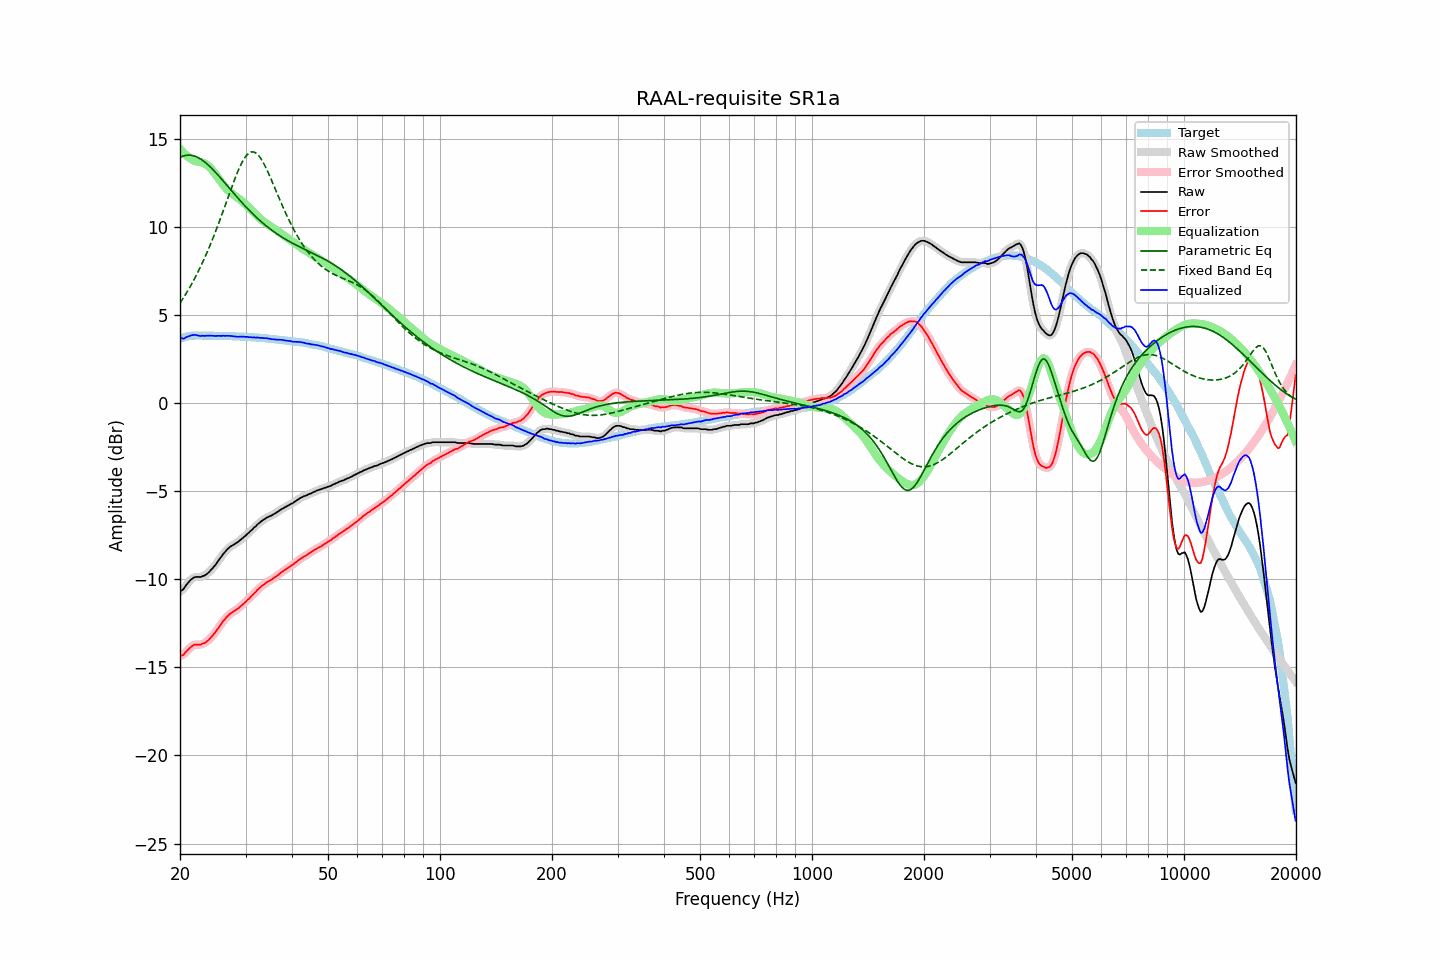

The data file committed next to this chart (first rows):
frequency, raw, error, smoothed, error_smoothed, equalization, parametric_eq, fixed_band_eq, equalized_raw, equalized_smoothed, target
20.00, -10.70, -14.36, -10.71, -14.37, 14.44, 13.94, 5.67, 3.74, 3.72, 3.66
20.20, -10.64, -14.33, -10.63, -14.33, 14.33, 13.99, 5.81, 3.69, 3.69, 3.69
20.40, -10.58, -14.30, -10.55, -14.27, 14.23, 14.02, 5.95, 3.65, 3.68, 3.72
20.61, -10.45, -14.19, -10.45, -14.19, 14.14, 14.05, 6.10, 3.69, 3.69, 3.74
20.81, -10.31, -14.08, -10.32, -14.09, 14.06, 14.07, 6.25, 3.75, 3.73, 3.77
21.02, -10.20, -14.00, -10.20, -13.99, 13.98, 14.08, 6.40, 3.78, 3.78, 3.80
21.23, -10.10, -13.91, -10.09, -13.91, 13.91, 14.07, 6.56, 3.82, 3.82, 3.81
21.44, -10.01, -13.83, -10.01, -13.83, 13.85, 14.07, 6.72, 3.85, 3.85, 3.82
21.66, -9.94, -13.77, -9.94, -13.76, 13.80, 14.05, 6.89, 3.86, 3.86, 3.83
21.87, -9.88, -13.71, -9.89, -13.72, 13.76, 14.02, 7.06, 3.88, 3.87, 3.83
22.09, -9.87, -13.71, -9.87, -13.71, 13.73, 13.99, 7.23, 3.86, 3.86, 3.84
22.31, -9.87, -13.71, -9.87, -13.71, 13.71, 13.95, 7.41, 3.84, 3.84, 3.84
22.54, -9.87, -13.71, -9.87, -13.71, 13.69, 13.90, 7.60, 3.82, 3.82, 3.84
22.76, -9.87, -13.71, -9.85, -13.69, 13.67, 13.84, 7.79, 3.81, 3.82, 3.84
22.99, -9.82, -13.65, -9.83, -13.67, 13.65, 13.78, 7.98, 3.83, 3.82, 3.83
23.22, -9.80, -13.63, -9.79, -13.62, 13.61, 13.72, 8.18, 3.82, 3.82, 3.83
23.45, -9.75, -13.58, -9.74, -13.57, 13.57, 13.64, 8.38, 3.82, 3.83, 3.83
23.69, -9.67, -13.50, -9.68, -13.51, 13.50, 13.56, 8.59, 3.83, 3.83, 3.83
23.92, -9.60, -13.43, -9.59, -13.42, 13.42, 13.48, 8.81, 3.83, 3.83, 3.83
24.16, -9.50, -13.33, -9.50, -13.33, 13.33, 13.39, 9.03, 3.83, 3.83, 3.83
24.40, -9.41, -13.24, -9.41, -13.23, 13.23, 13.30, 9.25, 3.82, 3.82, 3.83
24.65, -9.30, -13.12, -9.30, -13.12, 13.12, 13.21, 9.48, 3.82, 3.82, 3.82
24.89, -9.19, -13.01, -9.18, -13.00, 13.00, 13.11, 9.71, 3.81, 3.82, 3.82
25.14, -9.06, -12.88, -9.06, -12.88, 12.87, 13.01, 9.95, 3.82, 3.82, 3.82
25.39, -8.93, -12.75, -8.93, -12.75, 12.75, 12.91, 10.19, 3.82, 3.82, 3.82
25.65, -8.80, -12.62, -8.80, -12.62, 12.62, 12.81, 10.44, 3.82, 3.82, 3.82
25.91, -8.68, -12.49, -8.67, -12.49, 12.49, 12.70, 10.69, 3.81, 3.82, 3.81
26.16, -8.55, -12.36, -8.56, -12.37, 12.37, 12.60, 10.94, 3.83, 3.82, 3.81
26.43, -8.45, -12.26, -8.44, -12.25, 12.26, 12.49, 11.19, 3.81, 3.82, 3.81
26.69, -8.34, -12.15, -8.34, -12.15, 12.16, 12.38, 11.45, 3.82, 3.82, 3.81
26.96, -8.25, -12.06, -8.25, -12.06, 12.07, 12.28, 11.70, 3.82, 3.82, 3.81
27.23, -8.17, -11.97, -8.17, -11.98, 11.99, 12.17, 11.96, 3.82, 3.82, 3.80
27.50, -8.11, -11.91, -8.11, -11.91, 11.91, 12.06, 12.21, 3.81, 3.80, 3.80
27.77, -8.06, -11.85, -8.05, -11.84, 11.85, 11.96, 12.46, 3.79, 3.80, 3.79
28.05, -8.00, -11.79, -8.00, -11.79, 11.78, 11.85, 12.70, 3.78, 3.78, 3.79
28.33, -7.94, -11.72, -7.94, -11.73, 11.72, 11.74, 12.93, 3.78, 3.77, 3.78
28.62, -7.89, -11.67, -7.88, -11.66, 11.65, 11.64, 13.16, 3.76, 3.77, 3.78
28.90, -7.81, -11.59, -7.81, -11.59, 11.58, 11.54, 13.37, 3.77, 3.77, 3.78
29.19, -7.74, -11.51, -7.74, -11.51, 11.51, 11.44, 13.56, 3.77, 3.77, 3.77
29.48, -7.66, -11.43, -7.66, -11.43, 11.43, 11.34, 13.73, 3.77, 3.77, 3.77
29.78, -7.58, -11.34, -7.58, -11.34, 11.35, 11.24, 13.89, 3.77, 3.77, 3.76
30.08, -7.51, -11.27, -7.50, -11.26, 11.26, 11.14, 14.02, 3.75, 3.76, 3.76
30.38, -7.41, -11.16, -7.42, -11.17, 11.17, 11.04, 14.12, 3.77, 3.75, 3.75
30.68, -7.35, -11.10, -7.34, -11.09, 11.08, 10.95, 14.20, 3.74, 3.74, 3.75
30.99, -7.25, -10.99, -7.25, -10.99, 10.99, 10.86, 14.24, 3.74, 3.74, 3.74
31.30, -7.18, -10.91, -7.17, -10.91, 10.90, 10.77, 14.26, 3.72, 3.73, 3.73
31.61, -7.07, -10.80, -7.08, -10.81, 10.81, 10.68, 14.25, 3.74, 3.73, 3.73
31.93, -7.01, -10.73, -6.99, -10.72, 10.72, 10.59, 14.20, 3.71, 3.72, 3.72
32.24, -6.90, -10.61, -6.91, -10.62, 10.63, 10.50, 14.13, 3.73, 3.72, 3.71
32.57, -6.83, -10.54, -6.83, -10.53, 10.54, 10.42, 14.04, 3.71, 3.71, 3.71
32.89, -6.75, -10.45, -6.75, -10.45, 10.45, 10.34, 13.92, 3.71, 3.71, 3.70
33.22, -6.68, -10.37, -6.68, -10.38, 10.38, 10.26, 13.78, 3.70, 3.70, 3.69
33.55, -6.62, -10.31, -6.61, -10.30, 10.31, 10.18, 13.62, 3.69, 3.69, 3.69
33.89, -6.56, -10.24, -6.55, -10.23, 10.24, 10.11, 13.44, 3.68, 3.69, 3.68
34.23, -6.49, -10.16, -6.50, -10.17, 10.18, 10.03, 13.26, 3.69, 3.68, 3.67
34.57, -6.46, -10.12, -6.45, -10.11, 10.12, 9.96, 13.06, 3.66, 3.67, 3.66
34.92, -6.41, -10.06, -6.41, -10.06, 10.06, 9.89, 12.85, 3.65, 3.65, 3.65
35.27, -6.38, -10.02, -6.37, -10.01, 10.00, 9.82, 12.64, 3.63, 3.63, 3.64
35.62, -6.32, -9.95, -6.32, -9.95, 9.94, 9.75, 12.43, 3.63, 3.62, 3.63
35.97, -6.27, -9.89, -6.27, -9.89, 9.88, 9.69, 12.21, 3.61, 3.61, 3.62
... 635 more rows
